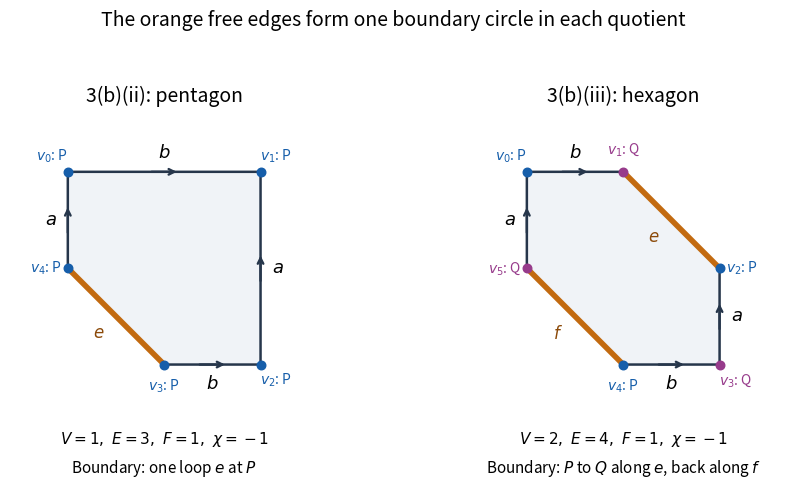

Reproduce this figure in Python.
"""Generate the 2021 topology polygon explanation in the current directory.

Tested with Python 3.14, NumPy 2.3.5 and Matplotlib 3.10.7.
Run from _media/past-exam-of-the-topology-course-of-the-university-of-oxford.
"""

from pathlib import Path

import matplotlib

matplotlib.use("Agg")
import matplotlib.pyplot as plt
from matplotlib.patches import Polygon
import numpy as np


def arrow(ax, start, end, label, offset):
    start, end = np.asarray(start), np.asarray(end)
    mid = (start + end) / 2
    direction = (end - start) / np.linalg.norm(end - start)
    ax.annotate(
        "", xy=mid + 0.16 * direction, xytext=mid - 0.16 * direction,
        arrowprops={"arrowstyle": "->", "color": "#26364b", "lw": 1.7},
    )
    ax.text(*(mid + np.asarray(offset)), label, ha="center", va="center", fontsize=13)


def draw_panel(ax, points, classes, paired, free, title, count):
    points = np.asarray(points, dtype=float)
    ax.add_patch(Polygon(points, closed=True, facecolor="#f0f3f7", edgecolor="#26364b", lw=1.8))
    for start, end, name, offset in paired:
        arrow(ax, points[start], points[end], name, offset)
    for start, end, name in free:
        p, q = points[start], points[end]
        ax.plot([p[0], q[0]], [p[1], q[1]], color="#c26a10", lw=4, solid_capstyle="round")
        mid = (p + q) / 2
        ax.text(mid[0] - 0.18, mid[1] - 0.18, name, color="#8b4908", ha="center", va="center", fontsize=12)
    centroid = points.mean(axis=0)
    for index, (point, name) in enumerate(zip(points, classes)):
        color = "#165eaa" if name == "P" else "#973b8b"
        ax.scatter(*point, c=color, s=38, zorder=4)
        outward = point - centroid
        outward /= np.linalg.norm(outward)
        ax.text(*(point + 0.23 * outward), f"$v_{index}$: {name}", fontsize=10, color=color, ha="center", va="center")
    ax.set_title(title, fontsize=14, pad=12)
    ax.text(1, -0.68, count, ha="center", va="top", fontsize=11, linespacing=1.6)
    ax.set(xlim=(-0.6, 2.6), ylim=(-1.25, 2.55), aspect="equal")
    ax.axis("off")


def main():
    fig, axes = plt.subplots(1, 2, figsize=(9.4, 5.0), facecolor="white")
    draw_panel(
        axes[0], [(0, 2), (2, 2), (2, 0), (1, 0), (0, 1)], ["P"] * 5,
        [(4, 0, "$a$", (-0.18, 0)), (2, 1, "$a$", (0.18, 0)),
         (0, 1, "$b$", (0, 0.2)), (3, 2, "$b$", (0, -0.2))],
        [(3, 4, "$e$")], "3(b)(ii): pentagon",
        r"$V=1,\ E=3,\ F=1,\ \chi=-1$" "\nBoundary: one loop $e$ at $P$",
    )
    draw_panel(
        axes[1], [(0, 2), (1, 2), (2, 1), (2, 0), (1, 0), (0, 1)], ["P", "Q", "P", "Q", "P", "Q"],
        [(5, 0, "$a$", (-0.18, 0)), (3, 2, "$a$", (0.18, 0)),
         (0, 1, "$b$", (0, 0.2)), (4, 3, "$b$", (0, -0.2))],
        [(1, 2, "$e$"), (4, 5, "$f$")], "3(b)(iii): hexagon",
        r"$V=2,\ E=4,\ F=1,\ \chi=-1$" "\nBoundary: $P$ to $Q$ along $e$, back along $f$",
    )
    fig.suptitle("The orange free edges form one boundary circle in each quotient", fontsize=14, y=0.98)
    fig.tight_layout(rect=(0, 0, 1, 0.93))
    fig.savefig(Path("2021-polygon-boundaries.png"), dpi=150, facecolor="white")
    plt.close(fig)


if __name__ == "__main__":
    main()
